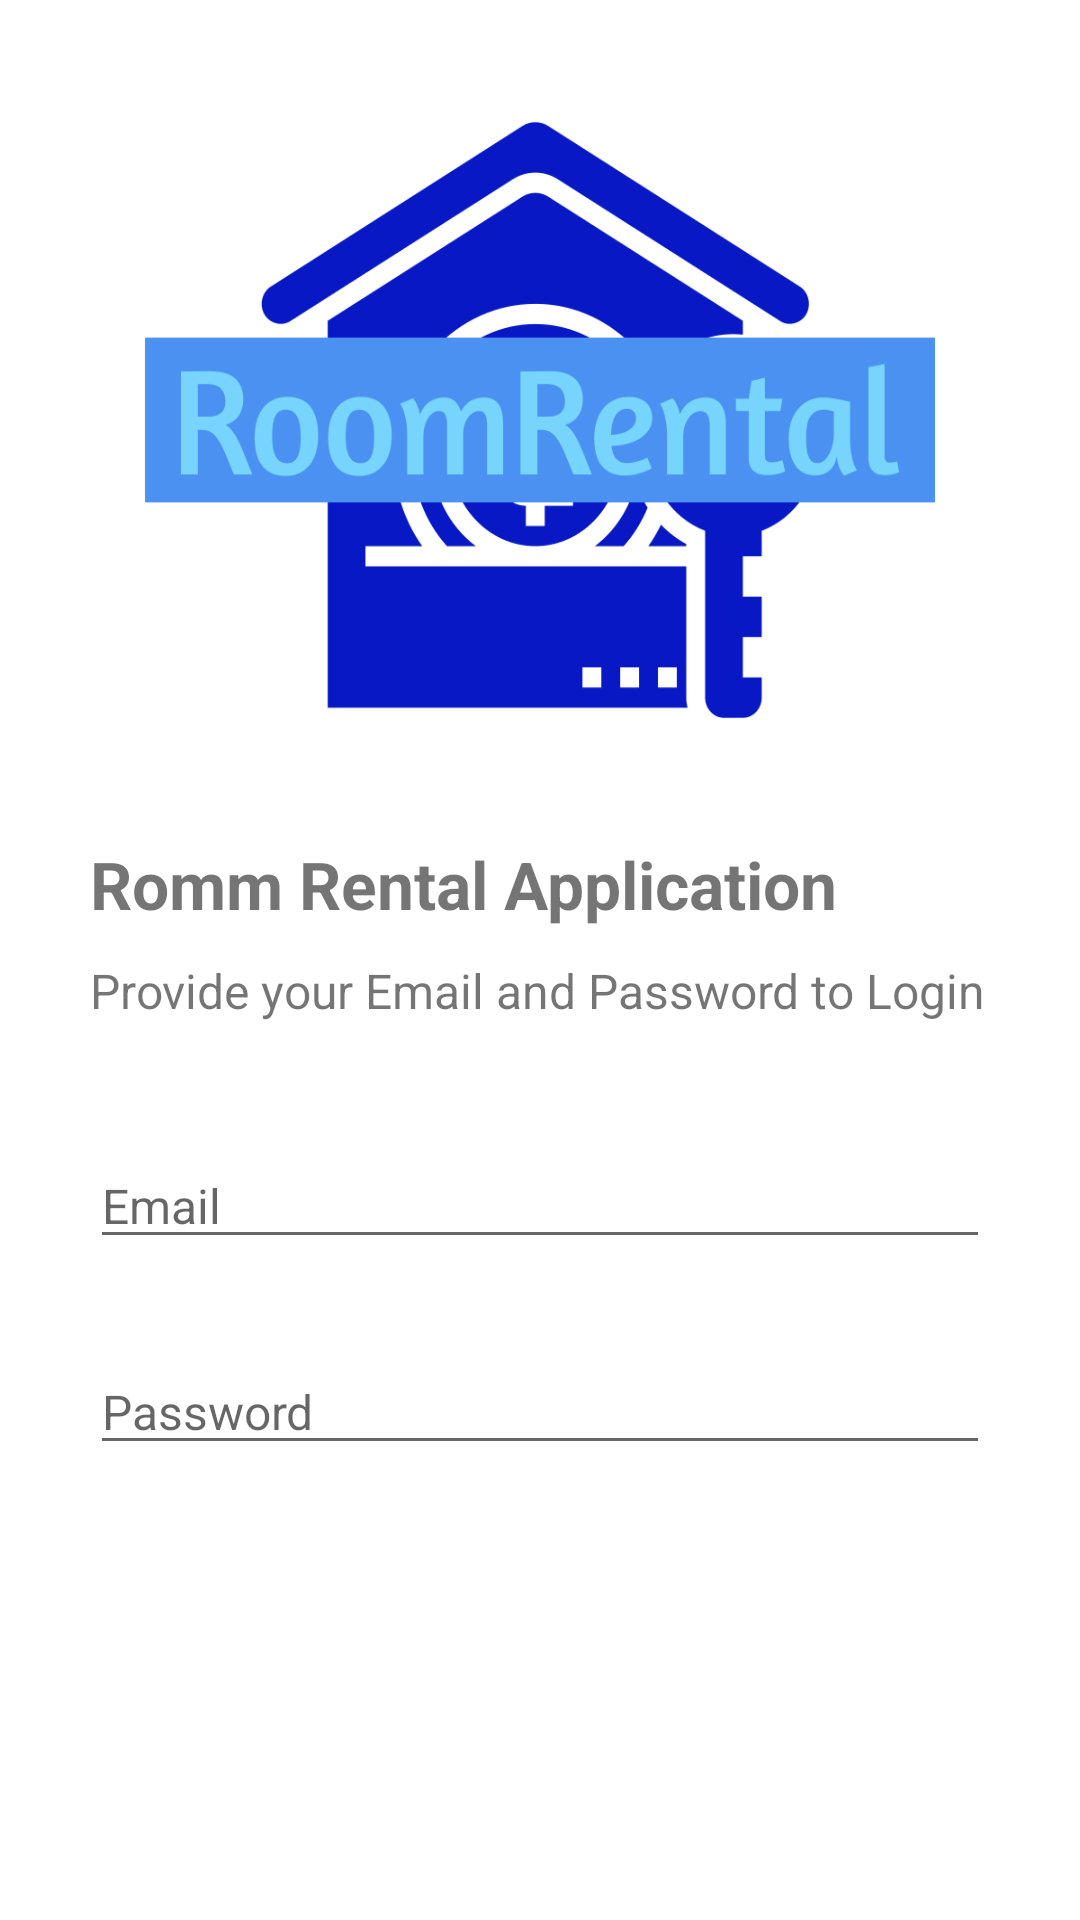

Here is an Android app screen rendered from its layout file. Give the layout XML and the strings, colors and styles it references.
<!-- AndroidManifest.xml: application theme Theme.RoomRental -->
<!-- res/layout/activity_login_user.xml -->
<?xml version="1.0" encoding="utf-8"?>
<LinearLayout xmlns:android="http://schemas.android.com/apk/res/android"
    xmlns:tools="http://schemas.android.com/tools"
    android:layout_width="match_parent"
    android:layout_height="match_parent"
    android:orientation="vertical"
    tools:context=".user.LoginUser">

    <LinearLayout
        android:layout_width="match_parent"
        android:layout_height="match_parent"
        android:layout_marginLeft="30dp"
        android:layout_marginRight="30dp"
        android:orientation="vertical">

        <ImageView
            android:layout_width="match_parent"
            android:layout_height="200dp"
            android:layout_marginTop="40dp"
            android:scaleType="fitXY"
            android:src="@drawable/roombg" />

        <TextView
            android:layout_width="wrap_content"
            android:layout_height="wrap_content"
            android:layout_marginTop="40dp"
            android:text="@string/title_app"
            android:textColor="@color/textColor"
            android:textSize="22sp"
            android:textStyle="bold" />

        <TextView
            android:layout_width="wrap_content"
            android:layout_height="wrap_content"
            android:layout_marginTop="10dp"
            android:text="Provide your Email and Password to Login"
            android:textColor="@color/textColor"
            android:textSize="16sp" />


        <EditText
            android:id="@+id/et_email"
            android:layout_width="match_parent"
            android:layout_height="wrap_content"
            android:layout_marginTop="40dp"
            android:hint="Email"
            android:textColor="@color/textColor"
            android:textSize="16sp" />

        <EditText
            android:id="@+id/et_password"
            android:layout_width="match_parent"
            android:layout_height="wrap_content"
            android:layout_marginTop="30dp"
            android:hint="Password"
            android:textColor="@color/textColor"
            android:textSize="16sp" />

        <Button
            android:id="@+id/btn_login"
            android:layout_width="match_parent"
            android:layout_height="wrap_content"
            android:layout_gravity="bottom"
            android:layout_marginTop="100dp"
            android:background="@drawable/bg_rounded_input_field"
            android:text="Login"
            android:textAllCaps="false"
            android:textColor="@color/white"
            android:textSize="16sp" />

        <LinearLayout
            android:layout_width="match_parent"
            android:layout_height="wrap_content"
            android:layout_marginTop="8dp"
            android:gravity="center"
            android:orientation="horizontal">

            <TextView
                android:layout_width="wrap_content"
                android:layout_height="wrap_content"
                android:text="Don't have an Account?"
                android:textAlignment="center"
                android:textColor="@color/textColor"
                android:textSize="16sp" />

            <TextView
                android:id="@+id/tv_registerButton"
                android:layout_width="wrap_content"
                android:layout_height="wrap_content"
                android:layout_marginLeft="8dp"
                android:text="Register"
                android:textAlignment="center"
                android:textColor="@color/textGreen"
                android:textSize="16sp" />

        </LinearLayout>

        <LinearLayout
            android:layout_width="match_parent"
            android:layout_height="wrap_content"
            android:gravity="end"
            android:orientation="horizontal">

            <TextView
                android:id="@+id/tv_forgotPassword"
                android:layout_width="wrap_content"
                android:layout_height="wrap_content"
                android:layout_marginTop="10dp"
                android:layout_marginRight="30dp"
                android:text="Forgot your Password?"
                android:textColor="@color/textColor"
                android:textSize="16sp" />

        </LinearLayout>

    </LinearLayout>


</LinearLayout>
<!-- resources referenced by this layout -->
<resources>
  <color name="white">#FFFFFFFF</color>
  <!-- drawable roombg: png bitmap (drawable, 14824 bytes) -->
  <string name="title_app">Romm Rental Application</string>
  <style name="Theme.RoomRental" parent="Theme.MaterialComponents.DayNight.NoActionBar">
          
          <item name="colorPrimary">@color/primaryColor</item>
          <item name="colorPrimaryVariant">@color/secondColor</item>
          <item name="colorOnPrimary">@color/white</item>
          
          <item name="colorSecondary">@color/green</item>
          <item name="colorSecondaryVariant">@color/red</item>
          <item name="colorOnSecondary">@color/black</item>
          
          <item name="android:statusBarColor" tools:targetApi="l">?attr/colorPrimaryVariant</item>
          
      </style>
  <color name="primaryColor">#500CD9</color>
  <color name="secondColor">#607D8B</color>
  <color name="green">#3CEB6B</color>
  <color name="red">#F64E4E</color>
  <color name="black">#FF000000</color>
</resources>
